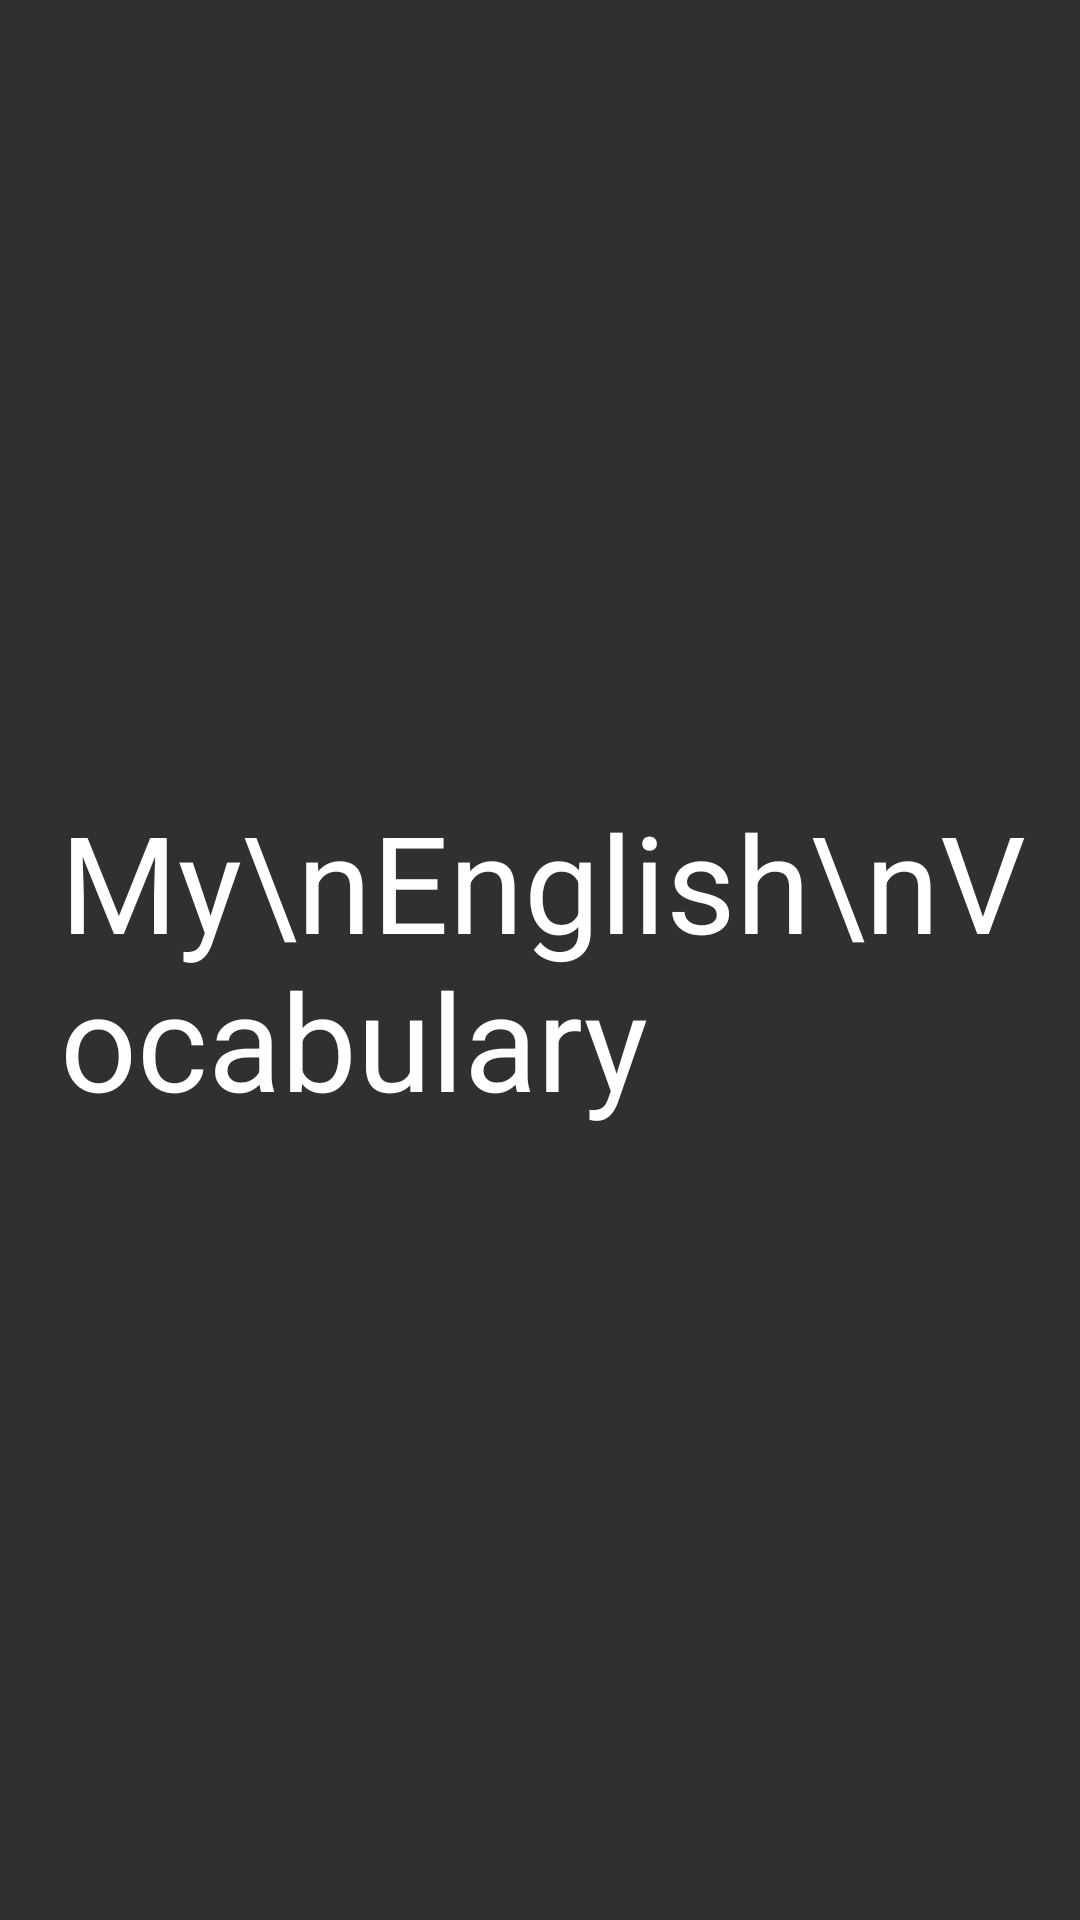

Produce the Android XML layout that renders to this screen, including the resource entries it uses.
<!-- AndroidManifest.xml: application theme Theme.MyEnglishVocabulary -->
<!-- res/layout/activity_splash.xml -->
<?xml version="1.0" encoding="utf-8"?>
<androidx.constraintlayout.widget.ConstraintLayout xmlns:android="http://schemas.android.com/apk/res/android"
    xmlns:app="http://schemas.android.com/apk/res-auto"
    xmlns:tools="http://schemas.android.com/tools"
    android:layout_width="match_parent"
    android:layout_height="match_parent"
    tools:context=".activity.SplashActivity">

    <ImageView
        android:id="@+id/imageView"
        android:layout_width="wrap_content"
        android:layout_height="wrap_content"
        android:scaleType="fitXY"
        app:layout_constraintBottom_toBottomOf="parent"
        app:layout_constraintEnd_toEndOf="parent"
        app:layout_constraintStart_toStartOf="parent"
        app:layout_constraintTop_toTopOf="parent"
        app:srcCompat="@drawable/splash_activity" />

    <TextView
        android:id="@+id/textView"
        android:layout_width="wrap_content"
        android:layout_height="wrap_content"
        android:text="My\nEnglish\nVocabulary"
        android:textAppearance="@style/TextAppearance.AppCompat.Display2"
        android:textColor="#FFFFFF"
        android:paddingLeft="20dp"
        app:layout_constraintBottom_toBottomOf="parent"
        app:layout_constraintStart_toStartOf="parent"
        app:layout_constraintTop_toTopOf="parent" />
</androidx.constraintlayout.widget.ConstraintLayout>
<!-- resources referenced by this layout -->
<resources>
  <style name="Theme.MyEnglishVocabulary" parent="Theme.MaterialComponents.NoActionBar.Bridge">
          
          <item name="colorPrimary">@color/purple_500</item>
          <item name="colorPrimaryVariant">@color/purple_700</item>
          <item name="colorOnPrimary">@color/white</item>
          
          <item name="colorSecondary">@color/teal_200</item>
          <item name="colorSecondaryVariant">@color/teal_700</item>
          <item name="colorOnSecondary">@color/black</item>
          
          <item name="android:statusBarColor" tools:targetApi="l">?attr/colorPrimaryVariant</item>
          
      </style>
  <!-- not gathered from this repository: default colours our renderer supplied (Android Studio template values) -->
  <color name="purple_500">#FF6200EE</color>
  <color name="purple_700">#FF3700B3</color>
  <color name="teal_200">#FF03DAC5</color>
  <color name="teal_700">#FF018786</color>
  <color name="black">#FF000000</color>
  <color name="white">#FFFFFFFF</color>
</resources>
